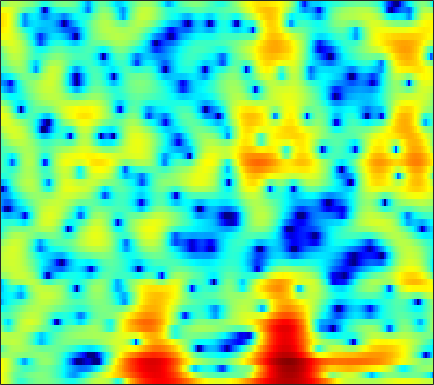

The table this chart was drawn from, first rows:
5.5654, 4.8954, 3.8853, 2.7189, 1.7568, 0.38528, -1.0811, -2.0659, -3.2081, -3.7781, -3.6945, -3.362, -2.6967, -1.9653, -1.4709, -0.92644, -0.51473, -0.28043, -0.08434, -0.0033082, -0.039652, -0.14208, -0.38635, -0.70898
5.551, 4.772, 3.639, 2.418, 1.474, 0.2432, -0.8517, -1.482, -1.981, -2.097, -1.896, -1.633, -1.219, -0.8111, -0.5363, -0.2403, -0.02848, 0.06754, 0.1044, 0.03412, -0.1417, -0.3484, -0.7322, -1.236
5.966, 5.303, 4.353, 3.339, 2.543, 1.441, 0.3325, -0.4844, -1.501, -2.366, -2.982, -3.221, -3.212, -2.939, -2.597, -2.082, -1.577, -1.256, -0.93, -0.7289, -0.6851, -0.749, -0.985, -1.377
5.71, 5.175, 4.367, 3.417, 2.595, 1.318, -0.2463, -1.66, -3.97, -6.823, -9.786, -10.62, -8.741, -5.997, -4.279, -2.5, -1.2, -0.4624, 0.2168, 0.6367, 0.8235, 0.8121, 0.623, 0.2057
0.499, 0.8034, 1.125, 1.293, 1.326, 1.241, 1.039, 0.8276, 0.5224, 0.2271, 0.007914, -0.09065, -0.1018, -0.01559, 0.09657, 0.2503, 0.4263, 0.5212, 0.5925, 0.5911, 0.519, 0.4089, 0.1647, -0.1964
-2.66, -1.31, -0.01218, 0.8557, 1.324, 1.717, 1.917, 1.96, 1.92, 1.763, 1.524, 1.301, 0.9515, 0.563, 0.2577, -0.1472, -0.4983, -0.7383, -0.9893, -1.141, -1.199, -1.2, -1.168, -1.109
2.075, 2.264, 2.513, 2.71, 2.815, 2.879, 2.855, 2.755, 2.521, 2.155, 1.616, 1.101, 0.2229, -0.8999, -1.951, -3.625, -5.642, -7.296, -9.123, -9.401, -8.033, -6.662, -4.975, -3.61
3.096, 2.811, 2.509, 2.332, 2.274, 2.28, 2.318, 2.338, 2.311, 2.148, 1.817, 1.436, 0.6974, -0.327, -1.329, -2.99, -4.978, -6.556, -8.204, -8.522, -7.495, -6.38, -4.979, -3.821
0.3498, -1.073, -2.872, -3.785, -3.436, -2.054, -0.4254, 0.6369, 1.743, 2.524, 2.985, 3.145, 3.128, 2.898, 2.583, 2.018, 1.339, 0.8018, 0.07505, -0.6094, -1.281, -1.782, -2.475, -3.147
-1.93, -3.718, -6.318, -7.737, -6.817, -4.289, -1.891, -0.394, 1.162, 2.321, 3.137, 3.564, 3.895, 4.013, 3.976, 3.751, 3.322, 2.868, 2.103, 1.115, -0.1651, -1.393, -3.501, -6.515
-2.421, -2.618, -2.693, -2.532, -2.234, -1.629, -0.8816, -0.2919, 0.4984, 1.213, 1.819, 2.192, 2.576, 2.807, 2.889, 2.878, 2.707, 2.463, 1.982, 1.34, 0.5238, -0.2033, -1.301, -2.475
-6.167, -5.551, -4.732, -3.975, -3.43, -2.757, -2.093, -1.597, -0.9744, -0.366, 0.2162, 0.6319, 1.141, 1.569, 1.826, 2.083, 2.237, 2.276, 2.218, 2.03, 1.74, 1.468, 1.049, 0.593
-10.28, -8.686, -7.136, -6.032, -5.426, -4.811, -4.358, -4.073, -3.643, -3.121, -2.431, -1.823, -0.9298, -0.02893, 0.5968, 1.309, 1.872, 2.199, 2.504, 2.672, 2.704, 2.653, 2.489, 2.243
-8.012, -7.42, -6.728, -6.253, -6.096, -6.247, -6.978, -7.928, -9.665, -10.79, -9.296, -7.016, -4.166, -1.9, -0.5447, 0.8603, 1.873, 2.418, 2.922, 3.221, 3.359, 3.374, 3.285, 3.096
-9.095, -8.178, -6.566, -5.215, -4.602, -4.324, -4.7, -5.441, -6.884, -7.857, -6.717, -4.859, -2.317, -0.3126, 0.8049, 1.856, 2.532, 2.817, 2.964, 2.938, 2.789, 2.656, 2.483, 2.323
-9.009, -6.853, -3.988, -1.895, -0.773, 0.246, 0.8658, 1.148, 1.414, 1.657, 1.956, 2.212, 2.509, 2.722, 2.761, 2.567, 2.061, 1.485, 0.4286, -0.8777, -2.194, -2.961, -3.354, -3.05
0.637, 0.839, 1.287, 1.828, 2.238, 2.7, 3.053, 3.233, 3.362, 3.371, 3.262, 3.102, 2.749, 2.19, 1.62, 0.6191, -0.7734, -2.15, -4.526, -7.924, -13.33, -20.99, -21.41, -13.65
2.44, 2.623, 2.876, 3.112, 3.259, 3.414, 3.48, 3.462, 3.348, 3.108, 2.725, 2.348, 1.724, 0.9081, 0.1805, -0.9586, -2.313, -3.477, -5.189, -7.037, -8.815, -9.947, -11.03, -11.65
2.673, 2.98, 3.312, 3.554, 3.671, 3.737, 3.688, 3.574, 3.308, 2.91, 2.374, 1.874, 1.088, 0.1794, -0.5844, -1.691, -2.859, -3.761, -4.979, -6.162, -7.333, -8.205, -9.4, -10.74
2.548, 2.959, 3.401, 3.71, 3.858, 3.932, 3.869, 3.721, 3.381, 2.871, 2.193, 1.562, 0.557, -0.5986, -1.562, -2.929, -4.274, -5.204, -6.243, -6.971, -7.441, -7.718, -8.05, -8.455
2.114, 2.6, 3.151, 3.575, 3.799, 3.966, 3.966, 3.846, 3.526, 2.995, 2.232, 1.495, 0.2487, -1.354, -2.824, -5.255, -8.309, -10.89, -13.25, -12.25, -9.97, -8.52, -7.123, -6.196
0.3805, 1.084, 1.913, 2.592, 2.99, 3.345, 3.51, 3.509, 3.338, 2.965, 2.369, 1.78, 0.7459, -0.6143, -1.88, -3.999, -6.645, -8.789, -10.6, -9.567, -7.366, -5.889, -4.394, -3.374
-3.305, -1.956, -0.5324, 0.5217, 1.113, 1.664, 1.999, 2.124, 2.142, 2.017, 1.775, 1.52, 1.118, 0.6298, 0.2172, -0.3409, -0.8707, -1.165, -1.349, -1.274, -1.006, -0.7483, -0.4465, -0.2861
-5.175, -3.849, -2.528, -1.605, -1.126, -0.684, -0.4665, -0.4191, -0.4588, -0.5458, -0.5845, -0.5549, -0.3699, -0.03595, 0.2685, 0.7167, 1.163, 1.465, 1.83, 2.135, 2.352, 2.427, 2.389, 2.151
-4.83, -4.638, -4.392, -4.202, -4.099, -4.096, -4.276, -4.593, -5.298, -6.298, -7.224, -7.34, -6.305, -4.301, -2.71, -0.8342, 0.7072, 1.643, 2.626, 3.341, 3.809, 4.002, 4.052, 3.849
-7.606, -8.49, -9.454, -9.866, -9.767, -9.362, -9.028, -9.074, -9.797, -11.74, -15.68, -19.34, -14.54, -8.613, -5.571, -2.576, -0.3916, 0.8812, 2.193, 3.147, 3.804, 4.126, 4.345, 4.331
-12.06, -15.11, -22.07, -30.69, -20.74, -15.05, -12.08, -10.66, -9.431, -8.613, -7.938, -7.266, -6.046, -4.471, -3.204, -1.602, -0.177, 0.7352, 1.756, 2.553, 3.147, 3.472, 3.754, 3.884
-10.96, -12.19, -13.47, -13.67, -13.02, -11.48, -9.748, -8.515, -7.051, -5.766, -4.619, -3.844, -2.822, -1.859, -1.173, -0.3278, 0.4048, 0.8836, 1.413, 1.843, 2.195, 2.416, 2.672, 2.892
-10.71, -11.18, -11.01, -10.17, -9.251, -7.848, -6.392, -5.35, -4.048, -2.902, -1.878, -1.216, -0.4692, 0.1223, 0.459, 0.7771, 0.9319, 0.9536, 0.8668, 0.7101, 0.5729, 0.5571, 0.7196, 1.094
-20.06, -22.25, -14.92, -10.36, -7.977, -5.604, -3.712, -2.529, -1.192, -0.09303, 0.7623, 1.283, 1.764, 2.034, 2.072, 1.892, 1.424, 0.855, -0.2167, -1.678, -3.435, -4.628, -5.008, -3.511
-9.27, -9.411, -8.269, -6.438, -5.045, -3.344, -1.855, -0.879, 0.2378, 1.151, 1.859, 2.233, 2.551, 2.608, 2.481, 2.042, 1.27, 0.42, -1.142, -3.404, -6.778, -10.3, -12.58, -7.649
-4.544, -4.504, -4.266, -3.813, -3.337, -2.549, -1.696, -1.027, -0.1623, 0.6171, 1.266, 1.617, 1.889, 1.901, 1.742, 1.307, 0.6231, -0.02055, -1.005, -2.013, -2.829, -3.171, -3.07, -2.294
-3.174, -3.358, -3.705, -4.034, -4.179, -4.046, -3.367, -2.574, -1.347, -0.1621, 0.7961, 1.328, 1.724, 1.796, 1.607, 1.066, 0.2005, -0.6115, -1.829, -2.939, -3.572, -3.528, -2.794, -1.584
-2.624, -3.251, -4.626, -6.927, -9.659, -14.12, -11.16, -7.18, -3.377, -0.8644, 0.7916, 1.623, 2.244, 2.366, 2.125, 1.387, 0.07781, -1.348, -4.114, -8.643, -16.79, -14.61, -7.282, -3.117
-3.024, -3.238, -3.936, -5.126, -6.19, -6.992, -6.003, -4.403, -2.176, -0.3757, 0.93, 1.561, 2.03, 2.059, 1.839, 1.2, 0.1813, -0.8281, -2.423, -4.077, -5.132, -4.985, -3.651, -1.856
-3.283, -2.653, -2.084, -1.71, -1.444, -1.057, -0.5424, -0.07863, 0.5784, 1.188, 1.61, 1.8, 1.829, 1.629, 1.34, 0.7725, 0.07983, -0.4896, -1.206, -1.766, -2.08, -2.088, -1.797, -1.286
-2.353, -1.31, -0.1792, 0.703, 1.223, 1.764, 2.173, 2.41, 2.617, 2.687, 2.599, 2.429, 2.031, 1.459, 0.9004, 0.04542, -0.8848, -1.582, -2.444, -3.104, -3.433, -3.477, -3.298, -2.906
-0.5906, 0.5471, 1.741, 2.616, 3.086, 3.529, 3.771, 3.832, 3.76, 3.499, 3.071, 2.603, 1.803, 0.7483, -0.2288, -1.758, -3.596, -5.112, -7.193, -8.874, -9.506, -9.184, -8.105, -6.773
1.725, 2.532, 3.306, 3.791, 4.003, 4.105, 4.024, 3.853, 3.5, 3.016, 2.372, 1.76, 0.7502, -0.5689, -1.803, -3.907, -6.727, -9.488, -14.61, -24.14, -29.43, -20.71, -15.63, -12.04
4.171, 4.322, 4.378, 4.232, 4.003, 3.536, 2.923, 2.411, 1.714, 1.063, 0.4522, -0.006898, -0.7125, -1.63, -2.51, -4.095, -6.205, -8.165, -11.32, -15.02, -19.61, -25, -25.35, -15.76
5.393, 5.04, 4.429, 3.622, 2.84, 1.564, 0.0005289, -1.305, -3.01, -4.113, -4.224, -3.766, -3.079, -2.632, -2.563, -2.846, -3.526, -4.295, -5.548, -7.016, -8.391, -9.023, -8.706, -6.879
4.079, 3.475, 2.506, 1.319, 0.2253, -1.613, -4.09, -6.705, -12.37, -30.44, -14.33, -9.499, -5.936, -3.855, -2.866, -2.034, -1.62, -1.506, -1.51, -1.579, -1.588, -1.479, -1.097, -0.4769
0.9271, 0.2671, -0.6697, -1.694, -2.496, -3.65, -4.912, -5.857, -6.915, -7.335, -6.798, -5.85, -4.405, -3.044, -2.164, -1.219, -0.5025, -0.0778, 0.3521, 0.6985, 0.9937, 1.21, 1.508, 1.804
-3.058, -3.767, -4.656, -5.429, -5.864, -6.162, -6.146, -5.947, -5.488, -4.849, -4.037, -3.362, -2.41, -1.476, -0.8252, -0.03947, 0.6467, 1.089, 1.593, 1.999, 2.32, 2.506, 2.673, 2.763
-7.835, -8.705, -10.24, -12.02, -13.02, -12.55, -10.3, -8.495, -6.394, -4.658, -3.23, -2.34, -1.306, -0.422, 0.1645, 0.8697, 1.489, 1.898, 2.384, 2.785, 3.093, 3.249, 3.344, 3.294
-11.62, -11.58, -12.77, -15.62, -18.66, -17.08, -11.7, -8.719, -5.839, -3.809, -2.351, -1.51, -0.6679, -0.02634, 0.3846, 0.8792, 1.367, 1.752, 2.272, 2.775, 3.202, 3.443, 3.624, 3.586
-9.302, -8.261, -7.396, -6.848, -6.406, -5.531, -4.32, -3.36, -2.177, -1.27, -0.6938, -0.4838, -0.4627, -0.6735, -0.9045, -1.11, -0.9347, -0.4808, 0.4372, 1.48, 2.425, 2.997, 3.518, 3.738
-3.943, -3.276, -2.397, -1.597, -1.042, -0.3795, 0.1837, 0.5272, 0.8104, 0.8365, 0.5199, -0.009624, -1.18, -3.08, -5.185, -9.104, -11.5, -8.754, -4.514, -1.515, 0.5464, 1.647, 2.656, 3.238
-2.213, -1.397, -0.402, 0.4503, 0.987, 1.532, 1.865, 1.974, 1.893, 1.545, 0.887, 0.1361, -1.23, -3.091, -4.819, -7.238, -8.3, -7.325, -4.997, -2.815, -1.085, -0.08077, 0.9164, 1.568
-2.494, -1.124, 0.2991, 1.343, 1.914, 2.427, 2.676, 2.688, 2.492, 2.042, 1.359, 0.7134, -0.2954, -1.391, -2.197, -3.089, -3.618, -3.721, -3.47, -2.928, -2.228, -1.672, -0.9938, -0.425
-0.8052, 0.5224, 1.858, 2.776, 3.225, 3.555, 3.616, 3.494, 3.133, 2.548, 1.755, 1.053, -0.02664, -1.231, -2.166, -3.408, -4.521, -5.17, -5.62, -5.504, -4.937, -4.343, -3.495, -2.745
2.787, 3.354, 3.938, 4.304, 4.423, 4.375, 4.095, 3.749, 3.103, 2.274, 1.265, 0.3718, -1.01, -2.652, -4.098, -6.433, -9.367, -11.99, -15.02, -14.01, -10.94, -9.003, -7.048, -5.761
5.216, 5.301, 5.292, 5.116, 4.869, 4.373, 3.683, 3.046, 2.051, 0.9292, -0.306, -1.307, -2.743, -4.351, -5.764, -8, -10.82, -13.35, -16.18, -15.36, -12.62, -10.86, -9.197, -8.117
6.624, 6.466, 6.112, 5.558, 4.996, 4.04, 2.842, 1.786, 0.2254, -1.431, -3.015, -4.029, -5.101, -5.97, -6.58, -7.423, -8.312, -8.91, -9.497, -9.679, -9.51, -9.281, -9.028, -8.9
7.44, 7.201, 6.698, 5.951, 5.196, 3.883, 2.149, 0.5118, -2.227, -5.766, -9.723, -11.52, -10.64, -8.938, -8.067, -7.542, -7.523, -7.723, -8.106, -8.507, -8.775, -8.864, -8.879, -9.069
7.191, 7.01, 6.587, 5.929, 5.255, 4.05, 2.437, 0.8787, -1.779, -5.287, -9.469, -11.35, -10.04, -8.009, -7.107, -6.7, -7.061, -7.793, -9.249, -10.93, -11.94, -11.71, -10.52, -9.389
5.158, 5.163, 5.082, 4.853, 4.56, 3.976, 3.152, 2.384, 1.196, -0.05628, -1.181, -1.845, -2.449, -2.854, -3.206, -3.914, -5.137, -6.538, -9.421, -14.45, -22.14, -17.18, -11.21, -8.005
0.322, 0.8163, 1.494, 2.032, 2.295, 2.472, 2.433, 2.3, 2.001, 1.631, 1.221, 0.9096, 0.4839, 0.02096, -0.3685, -1.006, -1.815, -2.53, -3.559, -4.468, -4.875, -4.684, -3.917, -2.922
